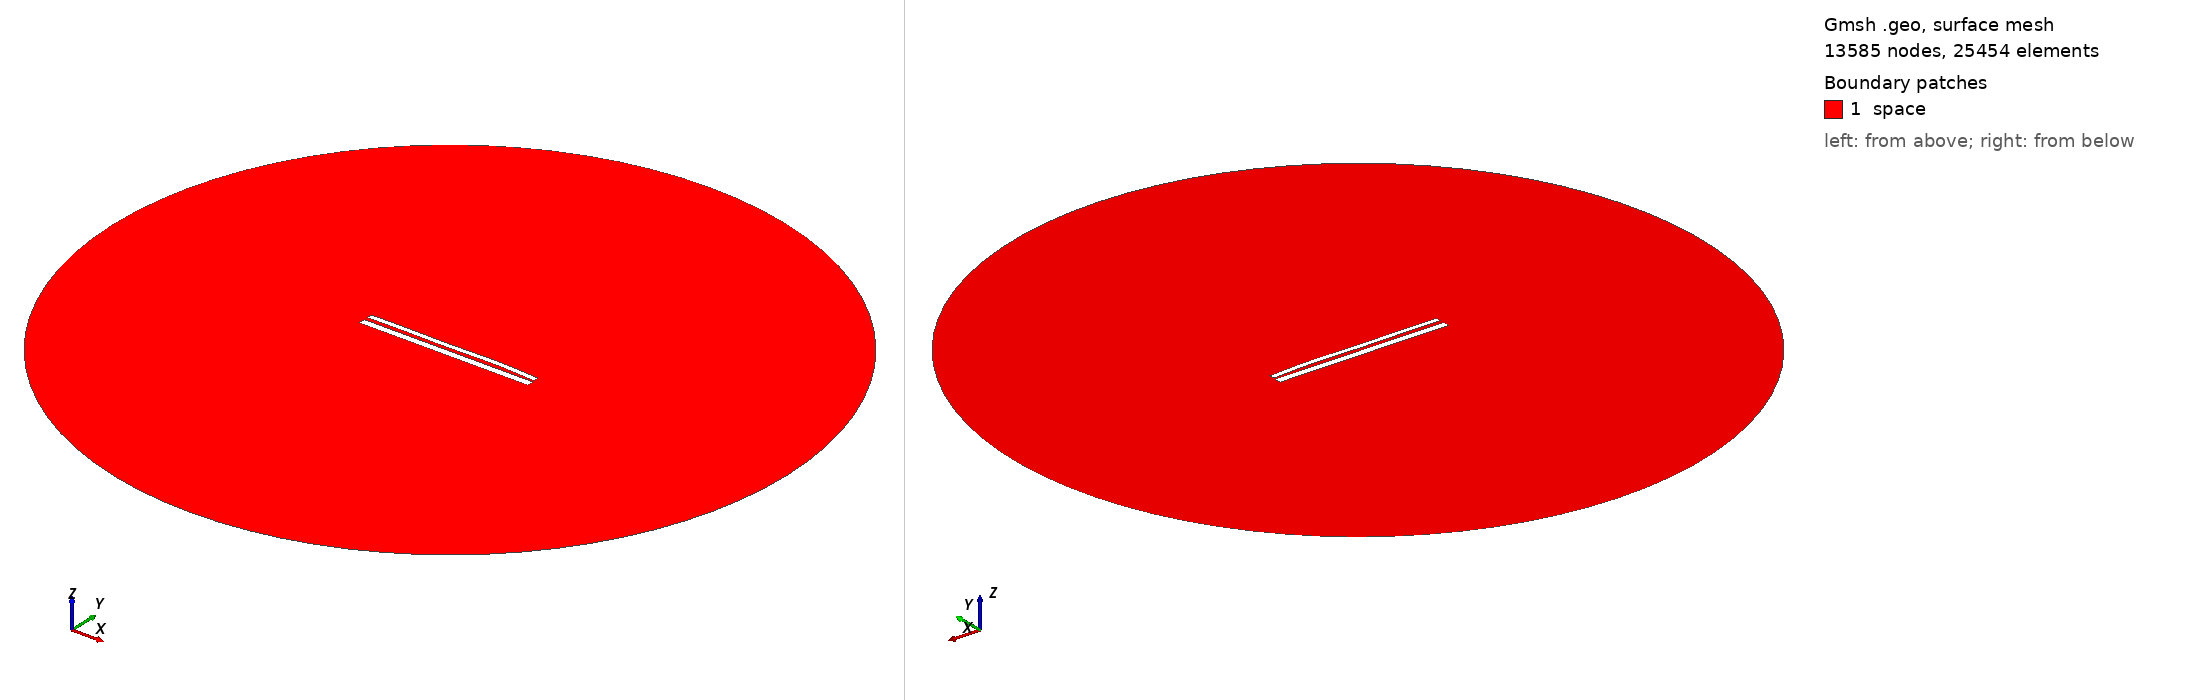

Gmsh geometry script, surface-meshed: 13585 nodes, 25454 surface elements. Boundary patches (legend numbers): 1 space. Left view from above one corner, right view from below the opposite corner. Legend entries are the model's physical surfaces. The drawing asked Gmsh for element sizes between 1% and 20% of the model's largest extent; the script's own settings can give other sizes.

=== 10730.geo (drawn) ===
//---------------------------------------
// Geometry kernel
//---------------------------------------

SetFactory("OpenCASCADE");



//---------------------------------------
// Parameters of the geometry
//---------------------------------------

// Overetch of the upper plate
overetch = 0.375;

// Distance between the plates
distance = 2.0;

// Discretization over the x axis (for the deformation)
nx = 50; 

// Length of the plate
L = 100 - overetch; 

// Number of modes
n = 4; 

// 1st mode coefficient
coeff(1) = -0.15;
beta(1) = 0.596864 * 3.1415926535 / L;

// 2nd mode coefficient
coeff(2) = 0.15;
beta(2) = 1.49418 * 3.1415926535 / L;

// 3rd mode coefficient
coeff(3) = -0.15;
beta(3) = 2.50025 * 3.1415926535 / L;

// 4th mode coefficient
coeff(4) = 0.15;
beta(4) = 3.49999 * 3.1415926535 / L;



//---------------------------------------
// Upper plate (deformed rectangle)
//---------------------------------------

// Coordiantes of the upper plate
xmin = -50;
xmax = 50 - overetch;

// Height of the upper plate
yheight = 4 - 2 * overetch;

// Indexes of the points
UpperID[] = {};
LowerID[] = {};
LeftID[] = {};
RightID[] = {};

// Point index
p = 1;

// Horizontal edges
For i In {1:nx}
    x = xmin + (i-1)*(xmax - xmin)/(nx-1);

    y_bottom = distance / 2 + overetch;
    For j In {1:n}
        C = (Cosh(beta(j)*L) + Cos(beta(j)*L)) / (Sinh(beta(j)*L) + Sin(beta(j)*L));
        y_bottom  = y_bottom + coeff(j) * (Cosh(beta(j)*(x+50)) - Cos(beta(j)*(x+50)) - C * (Sinh(beta(j)*(x+50)) - Sin(beta(j)*(x+50))));
    EndFor

    y_top = y_bottom + yheight;

    Point(p) = {x, y_top, 0, 1.0};
    UpperID[i] = p;
    p = p + 1;

    Point(p) = {x, y_bottom, 0, 1.0};
    LowerID[i] = p;
    p = p + 1;
EndFor

// Create point lists
UpperPts[] = {}; LowerPts[] = {};
For i In {1:nx}
  UpperPts[] += {UpperID[i]};
  LowerPts[] += {LowerID[i]};
EndFor

// Build splines
Spline(1) = {UpperPts[]};
Spline(2) = {LowerPts[]};
Line(3) = {LowerPts[nx-1], UpperPts[nx-1]};
Line(4) = {LowerPts[0], UpperPts[0]};

// Build the plane surface
Curve Loop(1) = {2, 3, -1, -4};
Plane Surface(1) = {1};



//---------------------------------------
// Lower plate (rectangle)
//---------------------------------------

// Vertices
Point(1001) = {-50, -1, 0, 1.0};
Point(1002) = { 50, -1, 0, 1.0};
Point(1003) = { 50,  -5, 0, 1.0};
Point(1004) = {-50,  -5, 0, 1.0};

// Edges
Line(5) = {1001, 1002};
Line(6) = {1002, 1003};
Line(7) = {1003, 1004};
Line(8) = {1004, 1001};

// Plane surface
Line Loop(2) = {5, 6, 7, 8};
Plane Surface(2) = {2}; 



//---------------------------------------
// Outer (fictious) boundary
//---------------------------------------

// Points
Point(1005) = {0, 0, 0};       // Center
Point(1006) = {200, 0, 0};     // Start point
Point(1007) = {0, 200, 0};     // 90 degrees
Point(1008) = {-200, 0, 0};    // 180 degrees
Point(1009) = {0, -200, 0};    // 270 degrees

// Circle arcs (each needs start, center, end)
Circle(9) = {1006, 1005, 1007};
Circle(10) = {1007, 1005, 1008};
Circle(11) = {1008, 1005, 1009};
Circle(12) = {1009, 1005, 1006};

// Plane surface for the entire domain
Curve Loop(3) = {9, 10, 11, 12};
Surface(3) = {3};

// Subtract the plates from the whole domain to obtain the actual domain where we want to solve the equations
BooleanDifference{ Surface{3}; Delete; }{ Surface{1}; Surface{2}; Delete; }




//---------------------------------------
// Transfinite Lines/Curves
//---------------------------------------

// Set the number of points on the boundaries
r = 7;

// Plates
Transfinite Curve {1, 2} = 50*r Using Progression 1;
Transfinite Curve {3, 4} = 2*r Using Progression 1;
Transfinite Line {5, 7} = 50*r Using Progression 1;
Transfinite Line {6, 8} = 2*r Using Progression 1;

// Outer boundary
Transfinite Line {9, 10, 11, 12} = 20 Using Progression 1;



//---------------------------------------
// Physical groups
//---------------------------------------                

// Physical curves (boundaries)
Physical Line("force_segment", 10) = {2};
Physical Line("upper_plate", 11) = {1, 3, 4};
Physical Line("lower_plate", 12) = {5, 6, 7, 8};
Physical Line("boundary", 20) = {9, 10, 11, 12};

// Physical Surfaces
Physical Surface("space", 30) = {3};



//---------------------------------------
// 6. Generate the Mesh
//---------------------------------------

// 2D mesh generation
Mesh 2;
